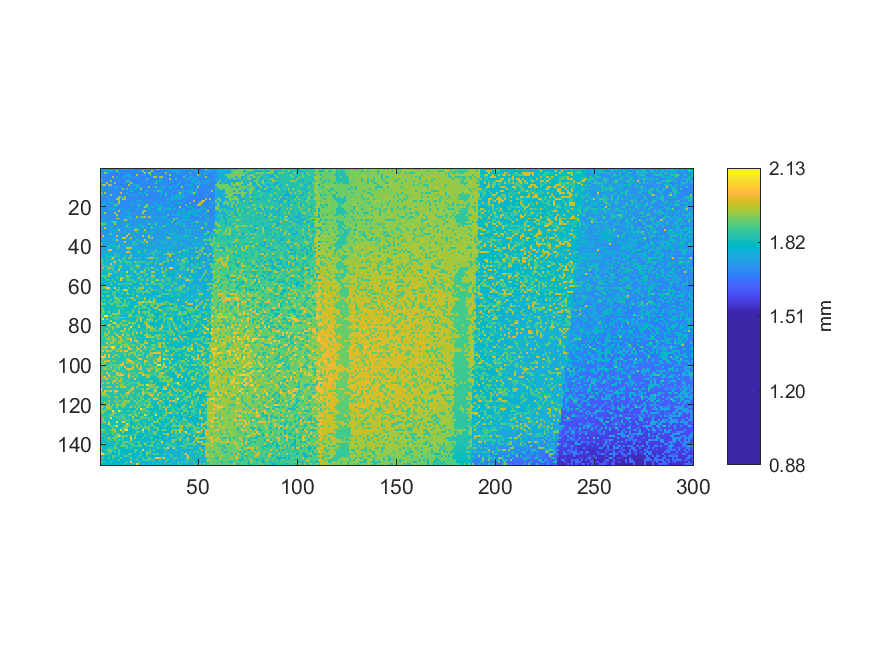

The table this chart was drawn from, first rows:
1.79267123677855, 1.70203243783777, 1.69709476678061, 1.69588905640618, 1.74521792132803, 1.69375514042605, 1.69795598847662, 1.69555413685773, 1.69749667023875, 1.69842487584446, 1.69433885735335, 1.7709971574288, 1.69411876736437, 1.74227062930166, 1.69320013088862, 1.74255770320033, 1.69411876736437, 1.69506611122999, 1.69502783471017, 1.69483645211105, 1.69564025902734, 1.69719045808017, 1.74463420440073, 1.74385910487431
1.695, 1.697, 1.754, 1.755, 1.789, 1.744, 1.746, 1.695, 1.938, 1.693, 1.695, 1.696, 1.692, 1.692, 1.693, 1.693, 1.693, 1.696, 1.695, 1.739, 1.693, 1.955, 1.693, 1.693
1.699, 1.699, 1.935, 1.865, 1.692, 1.694, 1.692, 1.691, 1.692, 1.791, 1.691, 1.692, 1.693, 1.692, 1.692, 1.692, 1.69, 1.695, 1.693, 1.693, 1.692, 1.692, 1.949, 1.694
1.745, 1.697, 1.694, 1.696, 1.694, 1.69, 1.693, 1.694, 1.692, 1.693, 1.692, 1.692, 1.689, 1.791, 1.791, 1.689, 1.692, 1.692, 1.954, 1.695, 1.695, 1.751, 1.742, 1.694
1.694, 1.697, 1.695, 1.692, 1.692, 1.694, 1.947, 1.692, 1.793, 1.689, 1.69, 1.737, 1.739, 1.691, 1.739, 1.739, 1.69, 1.742, 1.742, 1.693, 1.696, 1.695, 1.696, 1.692
1.746, 1.693, 1.694, 1.693, 1.687, 1.691, 1.692, 1.689, 1.689, 1.692, 1.691, 1.69, 1.69, 1.689, 1.692, 1.694, 1.69, 1.69, 1.691, 1.691, 1.691, 1.693, 1.696, 1.862
1.94, 1.691, 1.691, 1.693, 1.689, 1.944, 1.691, 1.689, 1.689, 1.689, 1.691, 1.692, 1.692, 1.862, 1.864, 1.693, 1.692, 1.694, 1.69, 1.696, 1.694, 1.695, 1.695, 1.695
1.693, 1.696, 1.699, 1.987, 1.692, 1.693, 1.692, 1.941, 1.688, 1.69, 1.69, 1.689, 1.789, 1.693, 1.693, 1.968, 1.788, 1.69, 1.693, 1.695, 1.695, 1.696, 1.692, 1.696
1.698, 1.941, 1.945, 1.695, 1.957, 1.941, 1.693, 1.691, 1.694, 1.693, 1.691, 1.692, 1.692, 1.691, 1.95, 1.693, 1.741, 1.742, 1.778, 1.782, 1.696, 1.695, 1.695, 1.698
1.699, 1.699, 1.699, 1.696, 1.745, 1.742, 1.695, 1.778, 1.778, 1.693, 1.742, 1.693, 1.693, 1.696, 1.696, 1.695, 1.694, 1.698, 1.779, 1.743, 1.744, 1.695, 1.698, 1.698
1.761, 1.698, 1.699, 1.696, 1.748, 1.696, 1.697, 1.745, 1.695, 1.696, 1.699, 1.942, 1.694, 1.871, 1.698, 1.794, 1.697, 1.783, 1.791, 1.696, 1.941, 1.696, 1.698, 1.695
1.7, 1.701, 1.702, 1.702, 1.702, 1.702, 1.7, 1.699, 1.699, 1.699, 1.699, 1.696, 1.698, 1.696, 1.696, 1.795, 1.8, 1.696, 1.698, 1.698, 1.695, 1.695, 1.698, 1.79
1.947, 1.699, 1.945, 1.703, 1.701, 1.702, 1.702, 1.698, 1.7, 1.698, 1.971, 1.699, 1.7, 1.787, 1.699, 1.698, 1.699, 1.699, 1.695, 1.793, 1.765, 1.699, 1.798, 1.699
1.806, 1.805, 1.706, 1.703, 1.704, 1.951, 1.703, 1.702, 1.696, 1.7, 1.697, 1.699, 1.696, 1.697, 1.749, 1.746, 1.748, 1.699, 1.701, 1.696, 1.697, 1.797, 1.696, 1.871
1.703, 1.7, 1.703, 1.703, 1.705, 1.702, 1.701, 1.704, 1.703, 1.958, 1.868, 1.705, 1.96, 1.699, 1.697, 1.699, 1.697, 1.699, 1.699, 1.698, 1.696, 1.697, 1.698, 1.699
1.705, 1.707, 1.703, 1.706, 1.789, 1.705, 1.706, 1.706, 1.968, 1.951, 1.7, 1.95, 1.947, 1.7, 1.702, 1.701, 1.701, 1.701, 1.7, 1.702, 1.698, 1.698, 1.699, 1.7
1.708, 1.709, 1.708, 1.706, 1.707, 1.707, 1.708, 1.706, 1.706, 1.966, 1.703, 1.7, 1.7, 1.705, 1.7, 1.704, 1.702, 1.7, 1.75, 1.751, 1.782, 1.702, 1.699, 1.699
1.709, 1.71, 1.788, 1.708, 1.798, 1.773, 1.791, 1.705, 1.706, 1.955, 1.703, 1.705, 1.704, 1.703, 1.703, 1.705, 1.797, 1.702, 1.702, 1.699, 1.699, 1.702, 1.7, 1.702
1.789, 1.766, 1.712, 1.709, 1.71, 1.706, 1.707, 1.876, 1.877, 1.706, 1.705, 1.705, 1.707, 1.708, 1.705, 1.807, 1.705, 1.703, 1.7, 1.875, 1.701, 1.702, 1.805, 1.948
1.713, 1.711, 1.808, 1.712, 1.713, 1.712, 1.711, 1.798, 1.706, 1.707, 1.707, 1.706, 1.707, 1.703, 1.705, 1.702, 1.704, 1.704, 1.705, 1.805, 1.705, 1.804, 1.953, 1.877
1.71, 1.714, 1.715, 1.712, 1.711, 1.807, 1.791, 1.761, 1.711, 1.71, 1.71, 1.798, 1.709, 1.709, 1.79, 1.709, 1.706, 1.707, 1.753, 1.704, 1.706, 1.707, 1.702, 1.703
1.713, 1.713, 1.715, 1.716, 1.715, 1.713, 1.71, 1.709, 1.71, 1.964, 1.711, 1.709, 1.71, 1.709, 1.706, 1.706, 1.708, 1.709, 1.707, 1.704, 1.707, 1.877, 1.964, 1.707
1.812, 1.716, 1.958, 1.716, 1.712, 1.712, 1.714, 1.958, 1.713, 1.71, 1.713, 1.712, 1.71, 1.76, 1.791, 1.758, 1.71, 1.709, 1.709, 1.709, 1.709, 1.964, 1.708, 1.709
1.72, 1.717, 1.718, 1.715, 1.717, 1.719, 1.716, 1.714, 1.99, 1.715, 1.715, 1.765, 1.713, 1.715, 1.76, 1.708, 1.712, 1.712, 1.71, 1.709, 1.709, 1.71, 1.711, 1.707
1.721, 1.722, 1.719, 1.717, 1.719, 1.719, 1.718, 1.719, 1.809, 1.712, 1.718, 1.715, 1.762, 1.796, 1.763, 1.761, 1.712, 1.715, 1.96, 1.71, 1.887, 1.888, 1.964, 1.712
1.723, 1.72, 1.719, 1.721, 1.719, 1.719, 1.719, 1.717, 1.963, 1.964, 1.717, 1.716, 1.716, 1.717, 1.715, 1.884, 1.715, 1.715, 1.794, 1.713, 1.715, 1.811, 1.713, 1.713
1.727, 1.722, 1.721, 1.723, 1.722, 1.722, 1.723, 1.721, 1.72, 1.72, 1.719, 1.716, 1.977, 1.889, 1.719, 1.718, 1.716, 1.717, 1.715, 1.718, 1.715, 1.714, 1.714, 1.715
1.825, 1.725, 1.774, 1.773, 1.725, 1.771, 1.888, 1.891, 1.815, 1.721, 1.723, 1.722, 1.72, 1.722, 1.72, 1.72, 1.72, 1.718, 1.716, 1.718, 1.718, 1.718, 1.719, 1.811
1.982, 1.89, 1.891, 1.819, 1.725, 1.724, 1.725, 1.974, 1.723, 1.724, 1.723, 1.724, 1.722, 1.82, 1.822, 1.722, 1.721, 1.721, 1.717, 1.817, 1.818, 1.719, 1.719, 1.718
1.781, 1.778, 1.73, 1.73, 1.73, 1.726, 1.725, 1.725, 1.725, 1.728, 1.726, 1.726, 1.726, 1.894, 1.724, 1.724, 1.723, 1.722, 1.724, 1.77, 1.771, 1.813, 1.721, 1.722
1.73, 1.731, 1.987, 1.731, 1.731, 1.778, 1.73, 1.729, 1.776, 1.729, 1.726, 1.727, 1.821, 1.725, 1.775, 1.814, 1.725, 1.82, 1.817, 1.725, 1.725, 1.815, 1.722, 1.723
1.735, 1.736, 1.733, 1.734, 1.734, 1.734, 1.779, 1.809, 1.73, 1.989, 1.729, 1.728, 1.726, 1.729, 1.728, 1.727, 1.726, 1.989, 1.974, 1.772, 1.726, 1.726, 1.97, 1.725
1.799, 1.736, 1.738, 1.736, 1.738, 1.801, 1.736, 1.791, 1.731, 1.732, 1.729, 1.73, 1.823, 1.728, 1.727, 1.73, 1.728, 1.728, 1.827, 1.726, 1.727, 1.824, 1.816, 1.818
1.735, 1.737, 1.737, 1.739, 1.736, 1.901, 1.734, 1.735, 1.734, 1.736, 1.735, 1.733, 1.731, 1.729, 1.984, 1.73, 1.825, 1.731, 1.73, 1.729, 1.728, 1.725, 1.728, 1.727
1.741, 1.982, 1.74, 1.74, 1.74, 1.738, 1.742, 1.737, 2, 1.783, 1.735, 1.736, 1.734, 2.007, 1.733, 1.73, 1.733, 1.828, 1.729, 1.732, 1.728, 2.001, 1.731, 1.732
1.798, 1.742, 1.745, 1.743, 1.744, 1.74, 1.741, 1.742, 1.739, 1.735, 1.735, 1.983, 1.986, 1.736, 1.737, 1.993, 1.734, 1.735, 1.734, 1.733, 1.733, 1.731, 1.734, 1.733
1.744, 1.793, 1.793, 1.741, 1.741, 1.742, 1.831, 1.741, 2.004, 1.741, 1.739, 1.738, 1.738, 1.786, 1.819, 1.735, 1.737, 1.738, 1.828, 1.829, 1.735, 1.732, 1.983, 1.733
1.796, 1.795, 1.744, 1.742, 1.743, 1.743, 1.743, 1.744, 1.742, 1.791, 1.791, 1.791, 2.006, 1.74, 1.738, 1.739, 1.836, 1.833, 1.739, 1.737, 1.85, 1.851, 1.819, 1.981
2.006, 1.748, 1.749, 1.75, 1.75, 1.795, 1.796, 1.795, 1.746, 1.744, 1.746, 1.743, 1.791, 1.743, 1.741, 1.743, 1.839, 1.84, 1.837, 1.742, 1.74, 1.786, 1.787, 1.824
1.752, 1.752, 1.752, 1.751, 1.842, 1.798, 1.797, 1.831, 1.749, 1.916, 1.748, 1.749, 1.747, 1.748, 1.804, 1.743, 1.792, 1.742, 1.74, 1.742, 1.743, 1.742, 1.741, 1.831
1.756, 1.752, 1.753, 1.753, 1.754, 1.754, 1.753, 1.8, 1.832, 1.841, 1.749, 1.751, 1.748, 2.007, 1.995, 2.001, 1.793, 1.746, 1.748, 1.746, 1.74, 1.74, 1.742, 1.742
1.804, 1.758, 1.755, 1.757, 2.016, 2.017, 1.755, 1.753, 1.755, 1.75, 1.754, 1.749, 1.748, 1.75, 1.842, 1.796, 1.795, 1.795, 1.794, 1.795, 1.799, 1.744, 1.858, 1.744
1.764, 1.76, 1.758, 1.759, 1.849, 1.757, 1.758, 1.755, 1.753, 1.755, 1.757, 1.753, 1.753, 2.002, 2.016, 1.75, 1.751, 1.751, 1.797, 1.91, 1.795, 1.748, 1.844, 1.745
1.763, 1.762, 1.809, 1.808, 1.808, 1.759, 1.76, 1.854, 1.851, 1.758, 1.755, 1.756, 1.803, 1.756, 1.754, 1.851, 1.752, 1.8, 1.751, 1.798, 1.798, 1.798, 1.75, 1.748
1.764, 1.764, 1.766, 1.844, 1.813, 1.828, 1.762, 1.857, 1.762, 1.857, 1.757, 1.758, 1.854, 1.756, 1.756, 1.928, 1.753, 1.753, 1.752, 1.753, 1.752, 1.754, 1.75, 1.749
1.857, 1.768, 1.768, 1.769, 1.814, 1.856, 2.03, 1.762, 1.763, 1.763, 1.76, 1.859, 1.859, 1.758, 1.93, 1.857, 1.758, 1.852, 1.756, 1.856, 1.755, 1.753, 1.753, 1.852
1.861, 1.863, 1.771, 1.86, 1.77, 1.857, 1.861, 1.767, 1.813, 1.921, 1.813, 1.848, 1.862, 1.762, 1.763, 1.759, 1.759, 1.755, 1.758, 1.756, 1.756, 1.802, 1.802, 1.755
1.94, 1.771, 1.82, 1.819, 1.771, 1.772, 1.838, 2.039, 1.815, 1.815, 1.924, 1.813, 1.874, 1.875, 1.86, 1.861, 1.762, 1.939, 1.854, 1.872, 1.872, 1.874, 1.861, 1.756
1.867, 1.864, 1.775, 1.858, 1.774, 2.018, 1.771, 1.857, 1.771, 1.769, 1.768, 1.816, 1.768, 1.851, 1.853, 1.854, 1.763, 1.763, 1.864, 1.762, 1.76, 1.808, 1.76, 1.848
1.824, 1.858, 1.86, 1.86, 1.826, 1.874, 1.875, 1.773, 1.773, 1.867, 1.943, 1.771, 1.818, 1.769, 1.768, 1.868, 1.765, 1.866, 1.939, 1.941, 1.763, 1.764, 1.763, 1.761
1.779, 1.935, 1.78, 1.861, 2.01, 1.874, 1.876, 1.772, 1.772, 1.863, 1.875, 1.774, 1.774, 1.772, 1.769, 1.867, 1.861, 1.769, 1.869, 1.854, 1.766, 1.767, 1.813, 1.863
1.83, 1.829, 1.83, 1.838, 1.828, 1.779, 1.876, 1.775, 1.774, 2.027, 1.775, 1.773, 1.775, 1.773, 1.772, 1.871, 1.858, 1.857, 1.77, 1.769, 1.77, 1.768, 1.944, 1.763
1.831, 1.783, 1.783, 1.781, 1.881, 1.782, 1.781, 1.876, 1.874, 1.778, 1.835, 1.779, 1.826, 2.052, 1.775, 1.776, 1.774, 1.947, 1.769, 1.77, 1.949, 1.944, 1.871, 1.765
1.881, 1.784, 1.785, 1.784, 1.955, 1.957, 1.781, 1.783, 1.782, 1.781, 1.828, 1.828, 1.78, 1.827, 1.775, 1.775, 1.824, 1.775, 1.871, 1.867, 1.773, 1.775, 1.874, 1.875
1.883, 1.886, 1.885, 1.885, 1.96, 1.783, 1.784, 1.784, 1.783, 1.831, 1.831, 1.783, 1.829, 1.957, 1.881, 1.876, 1.776, 1.775, 1.824, 1.824, 1.877, 1.775, 1.871, 1.773
1.791, 1.788, 1.888, 1.788, 1.786, 1.787, 1.785, 1.784, 1.89, 1.788, 1.96, 1.96, 1.783, 1.884, 1.883, 1.778, 1.78, 1.782, 1.778, 1.957, 1.779, 1.823, 1.778, 1.777
1.793, 1.791, 1.788, 1.888, 1.838, 1.79, 1.885, 1.788, 1.79, 1.788, 2.057, 1.785, 1.788, 1.894, 1.888, 1.871, 1.872, 1.784, 1.829, 1.781, 1.882, 1.887, 1.781, 1.954
1.871, 1.79, 1.792, 1.792, 1.792, 1.84, 1.788, 1.901, 1.787, 1.788, 1.791, 1.786, 1.788, 1.786, 1.785, 1.835, 1.861, 1.888, 1.831, 1.784, 1.83, 1.779, 1.782, 1.778
1.799, 1.797, 1.796, 1.794, 1.792, 1.894, 1.791, 1.792, 1.794, 1.897, 1.847, 1.849, 1.848, 1.85, 1.878, 1.892, 1.785, 1.786, 1.786, 1.788, 1.951, 1.782, 1.83, 1.962
1.799, 1.889, 1.977, 1.793, 1.795, 1.795, 1.794, 1.795, 1.794, 1.792, 1.793, 1.791, 1.793, 1.839, 1.791, 1.788, 1.789, 1.789, 1.789, 1.786, 1.787, 1.889, 1.783, 1.784
1.802, 1.905, 1.905, 2.06, 2.059, 1.8, 1.796, 2.053, 1.796, 1.9, 1.795, 1.798, 1.794, 1.796, 1.9, 1.79, 1.789, 1.897, 1.79, 1.974, 1.967, 1.975, 1.788, 1.786
... 89 more rows
